Run: headless pygame with SDL's dummy video driver; simulated clock (each Clock.tick advances the game by its frame time, no real sleeping); random seed 0; keys injected as events and as key.get_pressed() state; no mouse input; restart key C tapped at the start of phases 3 and 4.
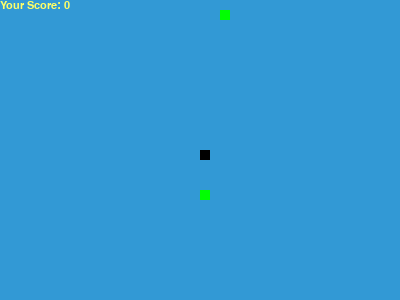
Frame 1 of 4 · flips 1–60 · no input
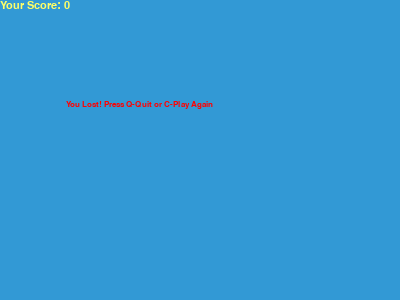
Frame 2 of 4 · flips 61–180 · tapped SPACE, RETURN · held RIGHT (→), D
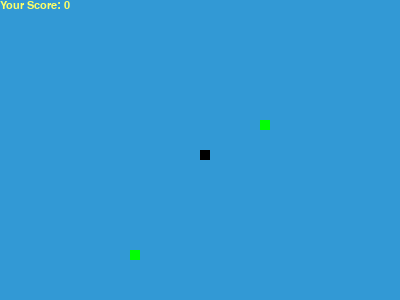
Frame 3 of 4 · flips 181–300 · tapped C · held DOWN (↓), S
Frame 4 of 4 · flips 301–420 · tapped C · held LEFT (←), A, UP (↑), W · screen same as frame 2, image omitted

The pygame program that drew these frames:

import pygame
import time
import random

pygame.init()

#colors
yellow = (255, 255, 102)
green = (0,255,0)
blue = (50,153,213)
red = (255,0,0)
white = (255,255,255)
black = (0,0,0)


#display
dis_width = 400
dis_height = 300

dis = pygame.display.set_mode((dis_width,dis_height))
pygame.display.set_caption('Snake')

clock = pygame.time.Clock()
#game

snake_block = 10
snake_speed = 30

font_style = pygame.font.SysFont("comicsansms", 12)
score_font = pygame.font.SysFont("comicsansms", 17)
def Your_score(score):
    value = score_font.render("Your Score: " + str(score), True, yellow)
    dis.blit(value, [0,0])
    
def our_snake(snake_block, snake_list):
    for x in snake_list:
        pygame.draw.rect(dis,black, [x[0], x[1], snake_block, snake_block])

def message(msg, color):
    mesg = font_style.render(msg, True, color)
    dis.blit(mesg, [dis_width/6, dis_height/3])

def gameLoop():
    game_over = False
    game_close = False
    
    x1 = dis_width/2
    y1 = dis_height/2
    
    x1delta = 0
    y1delta = 0

    snake_List = []
    Length_of_snake = 1
    
    foodx1 = round(random.randrange(0, dis_width - snake_block - 35)/10.0) * 10.0
    foody1 = round(random.randrange(0, dis_height - snake_block - 35)/10.0) * 10.0
    foodx2 = round(random.randrange(0, dis_width - snake_block - 35)/10.0) * 10.0
    foody2 = round(random.randrange(0, dis_height - snake_block - 35)/10.0) * 10.0
    

    while not game_over:

        while game_close == True:
            dis.fill(blue)
            message("You Lost! Press Q-Quit or C-Play Again", red)
            Your_score(Length_of_snake - 1)
            pygame.display.update()
            
            for event in pygame.event.get():
                if event.type == (pygame.KEYDOWN):
                    if event.key == pygame.K_q:
                        game_over = True
                        game_close = False
                    if event.key == pygame.K_c:
                        gameLoop()
        for event in pygame.event.get():
            if event.type == pygame.QUIT:
                game_over = True
            if event.type == pygame.KEYDOWN:
                if event.key == pygame.K_LEFT or event.key == pygame.K_a:
                    x1delta = -snake_block
                    y1delta = 0
                elif event.key == pygame.K_RIGHT or event.key == pygame.K_d:
                    x1delta = snake_block
                    y1delta = 0
                elif event.key == pygame.K_UP or event.key == pygame.K_w:
                    x1delta = 0
                    y1delta = -snake_block
                elif event.key == pygame.K_DOWN or event.key == pygame.K_s:
                    x1delta = 0
                    y1delta = snake_block
        if x1 >= dis_width or x1 < 0 or y1 >= dis_height or y1 < 0:
            game_close = True
        x1 += x1delta
        y1 += y1delta
        pygame.display.update()
        dis.fill(blue)
        pygame.draw.rect(dis, green, [foodx1, foody1, snake_block, snake_block])
        pygame.draw.rect(dis, green, [foodx2, foody2, snake_block, snake_block])
        pygame.display.update()
        snake_Head = []
        snake_Head.append(x1)
        snake_Head.append(y1)
        snake_List.append(snake_Head)
        if len(snake_List) > Length_of_snake:
            del snake_List[0]

        for x in snake_List[:-1]:
            if x == snake_Head:
                game_close = True

        our_snake(snake_block, snake_List)
        Your_score(Length_of_snake - 1)
        
        pygame.display.update()
        
        if (x1 == foodx1 and y1 == foody1):
            foodx1 = round(random.randrange(0, dis_width - snake_block - 35)/10.0) * 10.0
            foody1 = round(random.randrange(0, dis_height - snake_block - 35)/10.0) * 10.0
            Length_of_snake += 1

            
        if ((x1 == foodx2 and y1 == foody2)):
            foodx2 = round(random.randrange(0, dis_width - snake_block - 35)/10.0) * 10.0
            foody2 = round(random.randrange(0, dis_height - snake_block - 35)/10.0) * 10.0
            Length_of_snake += 1

        pygame.display.update()
            
        clock.tick(snake_speed)


    pygame.quit()
    quit()
gameLoop()
